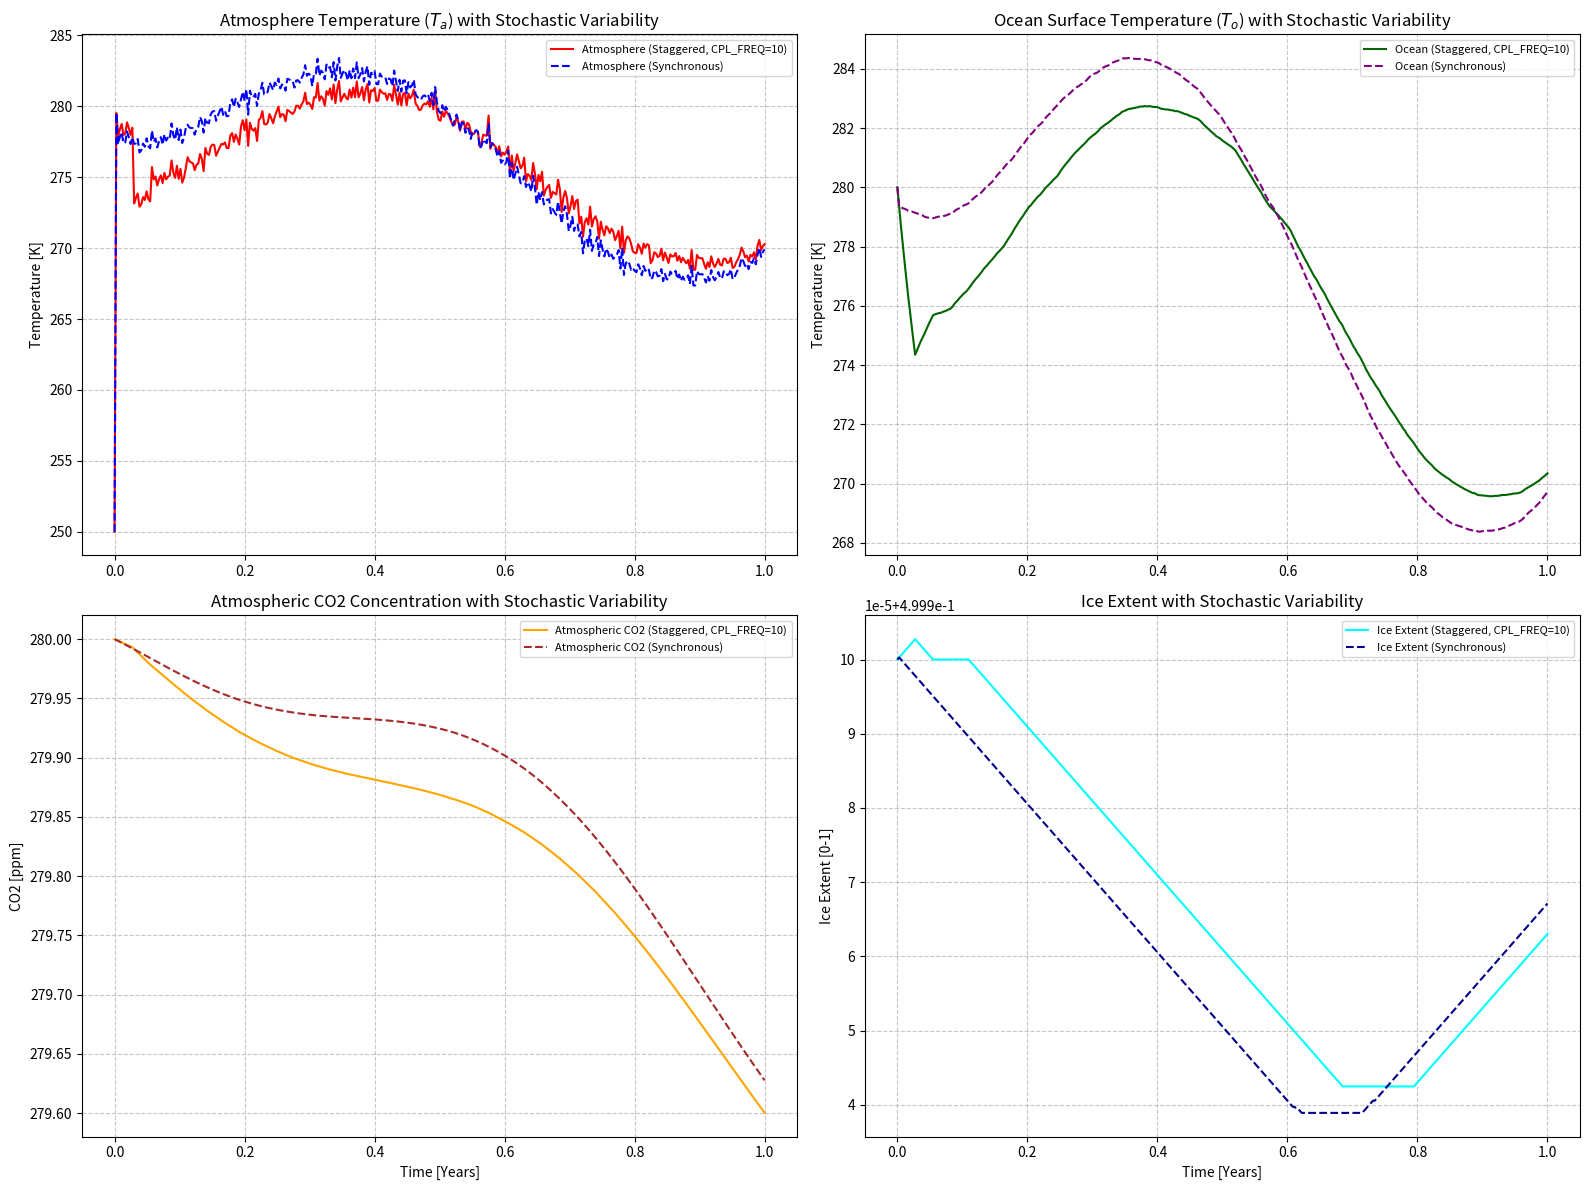

Write the Python code that produced this figure.
import numpy as np
import matplotlib.pyplot as plt

# === Time Settings ===
NUM_YEARS = 1    # Total simulation duration in years
DAYS_IN_YEAR = 365.0 # For calculating seasonal cycle
DT = 24 * 3600     # Time step in seconds (1 day) - represents one model step
NUM_STEPS = int(NUM_YEARS * DAYS_IN_YEAR) # Total number of simulation steps

# === Coupled Atmosphere-Ocean Box Model Constants ===
# Physical constants representing simplified physics
ALPHA_Q = 10.0      # Heat exchange coefficient [W/(m^2 K)]
SIGMA = 5.67e-8     # Stefan-Boltzmann constant [W/(m^2 K^4)]

# Forcing terms (e.g., solar radiation) - MEAN VALUES
R_A_MEAN = 150.0    # Mean net radiation absorbed by atmosphere [W/m^2]
R_O_MEAN = 340.0    # Mean net radiation absorbed by ocean [W/m^2]

# Amplitudes for the seasonal cycle of radiation
R_A_AMPLITUDE = 15.0 # Seasonal amplitude for atmosphere radiation [W/m^2]
R_O_AMPLITUDE = 70.0 # Seasonal amplitude for ocean radiation [W/m^2]

# Model-specific parameters
EPSILON_A = 0.5     # Atmosphere's effective emissivity
EPSILON_O = 0.9     # Ocean's effective emissivity
C_A = 1.0e6         # Heat capacity of the atmosphere per unit area [J/(m^2 K)]
C_O = 4.0e7         # Heat capacity of the ocean mixed layer per unit area [J/(m^2 K)]

# === Carbon Cycle Parameters ===
CO2_INITIAL = 280.0             # Initial atmospheric CO2 concentration [ppm]
CO2_REFERENCE_FORCING = 280.0   # Reference CO2 for radiative forcing [ppm]
# Radiative forcing factor (e.g., IPCC value for CO2, approximately 5.35 W/m^2 per doubling)
# RF = alpha * ln(C/C0) => alpha = 5.35 / ln(2)
CO2_RADIATIVE_FORCING_FACTOR = 5.35 / np.log(2) # W/m^2
CO2_OCEAN_EXCHANGE_RATE = 0.05 / (DAYS_IN_YEAR * 3600 * 24) # ppm per K per second (simplified flux)
T_OCEAN_CO2_EQ_REF = 285.0      # Reference ocean temperature for CO2 equilibrium [K]

# === Ice Albedo Feedback Parameters ===
ICE_INITIAL = 0.5               # Initial ice extent (dimensionless, 0 to 1)
ICE_MELT_TEMP_THRESHOLD = 273.15 + 2 # Atmospheric temp above which ice melts rapidly [K] (e.g. 2C above freezing)
ICE_FREEZE_TEMP_THRESHOLD = 273.15 - 2 # Atmospheric temp below which ice freezes rapidly [K] (e.g. 2C below freezing)
ICE_CHANGE_RATE = 0.0001 / (DAYS_IN_YEAR * 3600 * 24) # Rate of ice extent change per second (dimensionless)
ALBEDO_ICE_EFFECT = 0.2         # Maximum reduction in absorbed ocean radiation due to ice (0 to 1)

# === Stochastic Variability Parameters ===
# Standard deviation of the random noise added to radiation forcing
STOCHASTIC_NOISE_STD_DEV = 5.0 # W/m^2 - Adjust for more or less randomness
np.random.seed(42) # For reproducibility of random numbers


# === Coupling Frequency Setting ===
# CPL_FREQ determines how often the "lagged" values are updated in the staggered scheme.
# CPL_FREQ = 1 means coupling at every time step (effectively daily exchange).
# CPL_FREQ > 1 introduces a true staggering/partitioning effect (e.g., weekly, monthly coupling).
CPL_FREQ = 10 # Example: Couple at every daily time step

# === Initial Conditions ===
T_a_initial = 250.0 # Initial atmospheric temperature [K]
T_o_initial = 280.0 # Initial sea surface temperature [K]
CO2_a_initial = CO2_INITIAL # Initial atmospheric CO2 [ppm]
Ice_extent_initial = ICE_INITIAL # Initial ice extent

# === Define the Coupled Atmosphere-Ocean Box Model Functions ===
def dT_a_dt_func(T_a, T_o_coupling, CO2_a_coupling, R_A_current):
    """
    Rate of change for Atmospheric Temperature (Ta).
    T_o_coupling: Either T_o_lagged (staggered) or T_o_current (synchronous).
    CO2_a_coupling: Either CO2_a_lagged (staggered) or CO2_a_current (synchronous).
    R_A_current: Current absorbed radiation by atmosphere (includes seasonal and stochastic).
    """
    # Radiative forcing from CO2
    RF_CO2 = CO2_RADIATIVE_FORCING_FACTOR * np.log(CO2_a_coupling / CO2_REFERENCE_FORCING)

    heat_flux_into_atmos = ALPHA_Q * (T_o_coupling - T_a)
    return (R_A_current + RF_CO2 - EPSILON_A * SIGMA * T_a**4 + heat_flux_into_atmos) / C_A

def dT_o_dt_func(T_o, T_a_coupling, Ice_extent_coupling, R_O_current):
    """
    Rate of change for Ocean Temperature (To).
    T_a_coupling: Either T_a_lagged (staggered) or T_a_current (synchronous).
    Ice_extent_coupling: Either Ice_extent_lagged (staggered) or Ice_extent_current (synchronous).
    R_O_current: Current absorbed radiation by ocean (includes seasonal and stochastic).
    """
    # Effect of ice albedo on absorbed ocean radiation
    R_O_effective = R_O_current * (1 - ALBEDO_ICE_EFFECT * Ice_extent_coupling)

    heat_flux_out_of_ocean = ALPHA_Q * (T_o - T_a_coupling)
    return (R_O_effective - EPSILON_O * SIGMA * T_o**4 - heat_flux_out_of_ocean) / C_O

def dCO2_a_dt_func(CO2_a, T_o_coupling):
    """
    Rate of change for atmospheric CO2 concentration (CO2_a).
    Simplified model: Ocean releases CO2 when warmer than reference, absorbs when colder.
    """
    return CO2_OCEAN_EXCHANGE_RATE * (T_o_coupling - T_OCEAN_CO2_EQ_REF)

def dIce_extent_dt_func(Ice_extent, T_a_coupling):
    """
    Rate of change for ice extent.
    Simplified model: Ice grows below freezing threshold, melts above melting threshold.
    """
    rate = 0.0
    if T_a_coupling < ICE_FREEZE_TEMP_THRESHOLD:
        rate = ICE_CHANGE_RATE # Positive change for growth
    elif T_a_coupling > ICE_MELT_TEMP_THRESHOLD:
        rate = -ICE_CHANGE_RATE # Negative change for melt

    # Apply bounds to ice extent (0 to 1)
    if Ice_extent + rate * DT > 1.0:
        return (1.0 - Ice_extent) / DT # Prevents overshooting 1
    elif Ice_extent + rate * DT < 0.0:
        return (0.0 - Ice_extent) / DT # Prevents undershooting 0
    else:
        return rate


# === Data Storage ===
time_axis = np.linspace(0, NUM_YEARS, NUM_STEPS + 1) # Time axis in years

# History for Staggered (Partitioned) Coupling
T_a_staggered_history = []
T_o_staggered_history = []
CO2_a_staggered_history = []
Ice_extent_staggered_history = []

# History for Synchronous Explicit Coupling
T_a_sync_history = []
T_o_sync_history = []
CO2_a_sync_history = []
Ice_extent_sync_history = []

# === Simulation Loop: Staggered (Partitioned) Coupling ===
print(f"Running Staggered Simulation (CPL_FREQ = {CPL_FREQ})...")

T_a_staggered = T_a_initial
T_o_staggered = T_o_initial
CO2_a_staggered = CO2_a_initial
Ice_extent_staggered = Ice_extent_initial

# Initialize lagged values for the staggered scheme
T_a_lagged_for_ocean = T_a_initial
T_o_lagged_for_atmos = T_o_initial
CO2_a_lagged_for_forcing = CO2_a_initial
Ice_extent_lagged_for_albedo = Ice_extent_initial

T_a_staggered_history.append(T_a_staggered)
T_o_staggered_history.append(T_o_staggered)
CO2_a_staggered_history.append(CO2_a_staggered)
Ice_extent_staggered_history.append(Ice_extent_staggered)


for k in range(NUM_STEPS):
    # Calculate current day of year for seasonal forcing
    current_day_of_year = (k % DAYS_IN_YEAR)

    # Calculate time-dependent forcing terms (seasonal cycle + stochastic noise)
    # Generate common noise for both simulations at each step for fair comparison
    stochastic_noise = np.random.normal(0, STOCHASTIC_NOISE_STD_DEV)

    R_A_current_step = R_A_MEAN + R_A_AMPLITUDE * np.sin(2 * np.pi * current_day_of_year / DAYS_IN_YEAR) + stochastic_noise
    R_O_current_step = R_O_MEAN + R_O_AMPLITUDE * np.sin(2 * np.pi * current_day_of_year / DAYS_IN_YEAR) + stochastic_noise

    # Update lagged values ONLY at the coupling frequency
    if k % CPL_FREQ == 0:
        T_a_lagged_for_ocean = T_a_staggered
        T_o_lagged_for_atmos = T_o_staggered
        CO2_a_lagged_for_forcing = CO2_a_staggered
        Ice_extent_lagged_for_albedo = Ice_extent_staggered

    # Calculate rates of change using the current state and lagged values for coupling terms
    dT_a_dt_staggered = dT_a_dt_func(T_a_staggered, T_o_lagged_for_atmos, CO2_a_lagged_for_forcing, R_A_current_step)
    dT_o_dt_staggered = dT_o_dt_func(T_o_staggered, T_a_lagged_for_ocean, Ice_extent_lagged_for_albedo, R_O_current_step)
    dCO2_a_dt_staggered = dCO2_a_dt_func(CO2_a_staggered, T_o_lagged_for_atmos)
    dIce_extent_dt_staggered = dIce_extent_dt_func(Ice_extent_staggered, T_a_lagged_for_ocean) # Ice dependent on atmosphere

    # Update temperatures, CO2, and ice extent using Explicit Euler
    T_a_staggered = T_a_staggered + dT_a_dt_staggered * DT
    T_o_staggered = T_o_staggered + dT_o_dt_staggered * DT
    CO2_a_staggered = CO2_a_staggered + dCO2_a_dt_staggered * DT
    Ice_extent_staggered = Ice_extent_staggered + dIce_extent_dt_staggered * DT

    # Ensure Ice_extent stays within [0, 1] bounds
    Ice_extent_staggered = np.clip(Ice_extent_staggered, 0.0, 1.0)
    # Ensure CO2_a stays positive
    CO2_a_staggered = max(CO2_a_staggered, 0.0)


    T_a_staggered_history.append(T_a_staggered)
    T_o_staggered_history.append(T_o_staggered)
    CO2_a_staggered_history.append(CO2_a_staggered)
    Ice_extent_staggered_history.append(Ice_extent_staggered)

# === Simulation Loop: Synchronous Explicit Coupling ===
print("Running Synchronous Simulation (always coupled at every step)...")

T_a_sync = T_a_initial
T_o_sync = T_o_initial
CO2_a_sync = CO2_a_initial
Ice_extent_sync = Ice_extent_initial

T_a_sync_history.append(T_a_sync)
T_o_sync_history.append(T_o_sync)
CO2_a_sync_history.append(CO2_a_sync)
Ice_extent_sync_history.append(Ice_extent_sync)

# Re-seed for synchronous simulation to get the exact same random sequence
np.random.seed(42)

for k in range(NUM_STEPS):
    # Calculate current day of year for seasonal forcing
    current_day_of_year = (k % DAYS_IN_YEAR)

    # Calculate time-dependent forcing terms (seasonal cycle + stochastic noise)
    # Generate common noise for both simulations at each step for fair comparison
    stochastic_noise = np.random.normal(0, STOCHASTIC_NOISE_STD_DEV)

    R_A_current_step = R_A_MEAN + R_A_AMPLITUDE * np.sin(2 * np.pi * current_day_of_year / DAYS_IN_YEAR) + stochastic_noise
    R_O_current_step = R_O_MEAN + R_O_AMPLITUDE * np.sin(2 * np.pi * current_day_of_year / DAYS_IN_YEAR) + stochastic_noise

    # Store current values for synchronous update
    T_a_current = T_a_sync
    T_o_current = T_o_sync
    CO2_a_current = CO2_a_sync
    Ice_extent_current = Ice_extent_sync

    # Calculate rates of change using values from the *beginning of the current step*
    dT_a_dt_sync = dT_a_dt_func(T_a_current, T_o_current, CO2_a_current, R_A_current_step)
    dT_o_dt_sync = dT_o_dt_func(T_o_current, T_a_current, Ice_extent_current, R_O_current_step)
    dCO2_a_dt_sync = dCO2_a_dt_func(CO2_a_current, T_o_current)
    dIce_extent_dt_sync = dIce_extent_dt_func(Ice_extent_current, T_a_current)

    # Update temperatures, CO2, and ice extent using Explicit Euler
    T_a_sync = T_a_sync + dT_a_dt_sync * DT
    T_o_sync = T_o_sync + dT_o_dt_sync * DT
    CO2_a_sync = CO2_a_sync + dCO2_a_dt_sync * DT
    Ice_extent_sync = Ice_extent_sync + dIce_extent_dt_sync * DT

    # Ensure Ice_extent stays within [0, 1] bounds
    Ice_extent_sync = np.clip(Ice_extent_sync, 0.0, 1.0)
    # Ensure CO2_a stays positive
    CO2_a_sync = max(CO2_a_sync, 0.0)


    T_a_sync_history.append(T_a_sync)
    T_o_sync_history.append(T_o_sync)
    CO2_a_sync_history.append(CO2_a_sync)
    Ice_extent_sync_history.append(Ice_extent_sync)


# === Plot Results ===
plt.figure(figsize=(16, 12)) # Larger figure for 4 subplots

# Plot for Atmosphere Temperature
plt.subplot(2, 2, 1)
plt.plot(time_axis, T_a_staggered_history, label=f'Atmosphere (Staggered, CPL_FREQ={CPL_FREQ})', color='red', linestyle='-', linewidth=1.5)
plt.plot(time_axis, T_a_sync_history, label='Atmosphere (Synchronous)', color='blue', linestyle='--', linewidth=1.5)
plt.title('Atmosphere Temperature ($T_a$) with Stochastic Variability')
plt.ylabel('Temperature [K]')
plt.legend(fontsize=8)
plt.grid(True, linestyle='--', alpha=0.7)

# Plot for Ocean Temperature
plt.subplot(2, 2, 2)
plt.plot(time_axis, T_o_staggered_history, label=f'Ocean (Staggered, CPL_FREQ={CPL_FREQ})', color='darkgreen', linestyle='-', linewidth=1.5)
plt.plot(time_axis, T_o_sync_history, label='Ocean (Synchronous)', color='purple', linestyle='--', linewidth=1.5)
plt.title('Ocean Surface Temperature ($T_o$) with Stochastic Variability')
plt.ylabel('Temperature [K]')
plt.legend(fontsize=8)
plt.grid(True, linestyle='--', alpha=0.7)

# Plot for Atmospheric CO2
plt.subplot(2, 2, 3)
plt.plot(time_axis, CO2_a_staggered_history, label=f'Atmospheric CO2 (Staggered, CPL_FREQ={CPL_FREQ})', color='orange', linestyle='-', linewidth=1.5)
plt.plot(time_axis, CO2_a_sync_history, label='Atmospheric CO2 (Synchronous)', color='brown', linestyle='--', linewidth=1.5)
plt.title('Atmospheric CO2 Concentration with Stochastic Variability')
plt.xlabel('Time [Years]')
plt.ylabel('CO2 [ppm]')
plt.legend(fontsize=8)
plt.grid(True, linestyle='--', alpha=0.7)

# Plot for Ice Extent
plt.subplot(2, 2, 4)
plt.plot(time_axis, Ice_extent_staggered_history, label=f'Ice Extent (Staggered, CPL_FREQ={CPL_FREQ})', color='cyan', linestyle='-', linewidth=1.5)
plt.plot(time_axis, Ice_extent_sync_history, label='Ice Extent (Synchronous)', color='darkblue', linestyle='--', linewidth=1.5)
plt.title('Ice Extent with Stochastic Variability')
plt.xlabel('Time [Years]')
plt.ylabel('Ice Extent [0-1]')
plt.legend(fontsize=8)
plt.grid(True, linestyle='--', alpha=0.7)

plt.tight_layout()
plt.savefig("output.png")

print(f"\nSimulation complete. Plot saved as 'coupled_box_model_full_feedback_staggering_effect_stochastic.png'.")
print(f"This plot compares the staggered and synchronous explicit coupling methods for a simplified atmosphere-ocean box model, now including a carbon cycle, ice albedo feedback, and stochastic variability.")
print(f"The stochastic noise, along with seasonal forcing, introduces more dynamic (less smooth) behavior. Observe the differences between the solid (Staggered, CPL_FREQ={CPL_FREQ}) and dashed (Synchronous) lines for all four variables.")
print(f"A higher CPL_FREQ value means less frequent data exchange between components, which can lead to larger deviations from the synchronous solution, potentially affecting accuracy or stability, especially with strong non-linearities or rapid changes in any of the coupled variables.")
